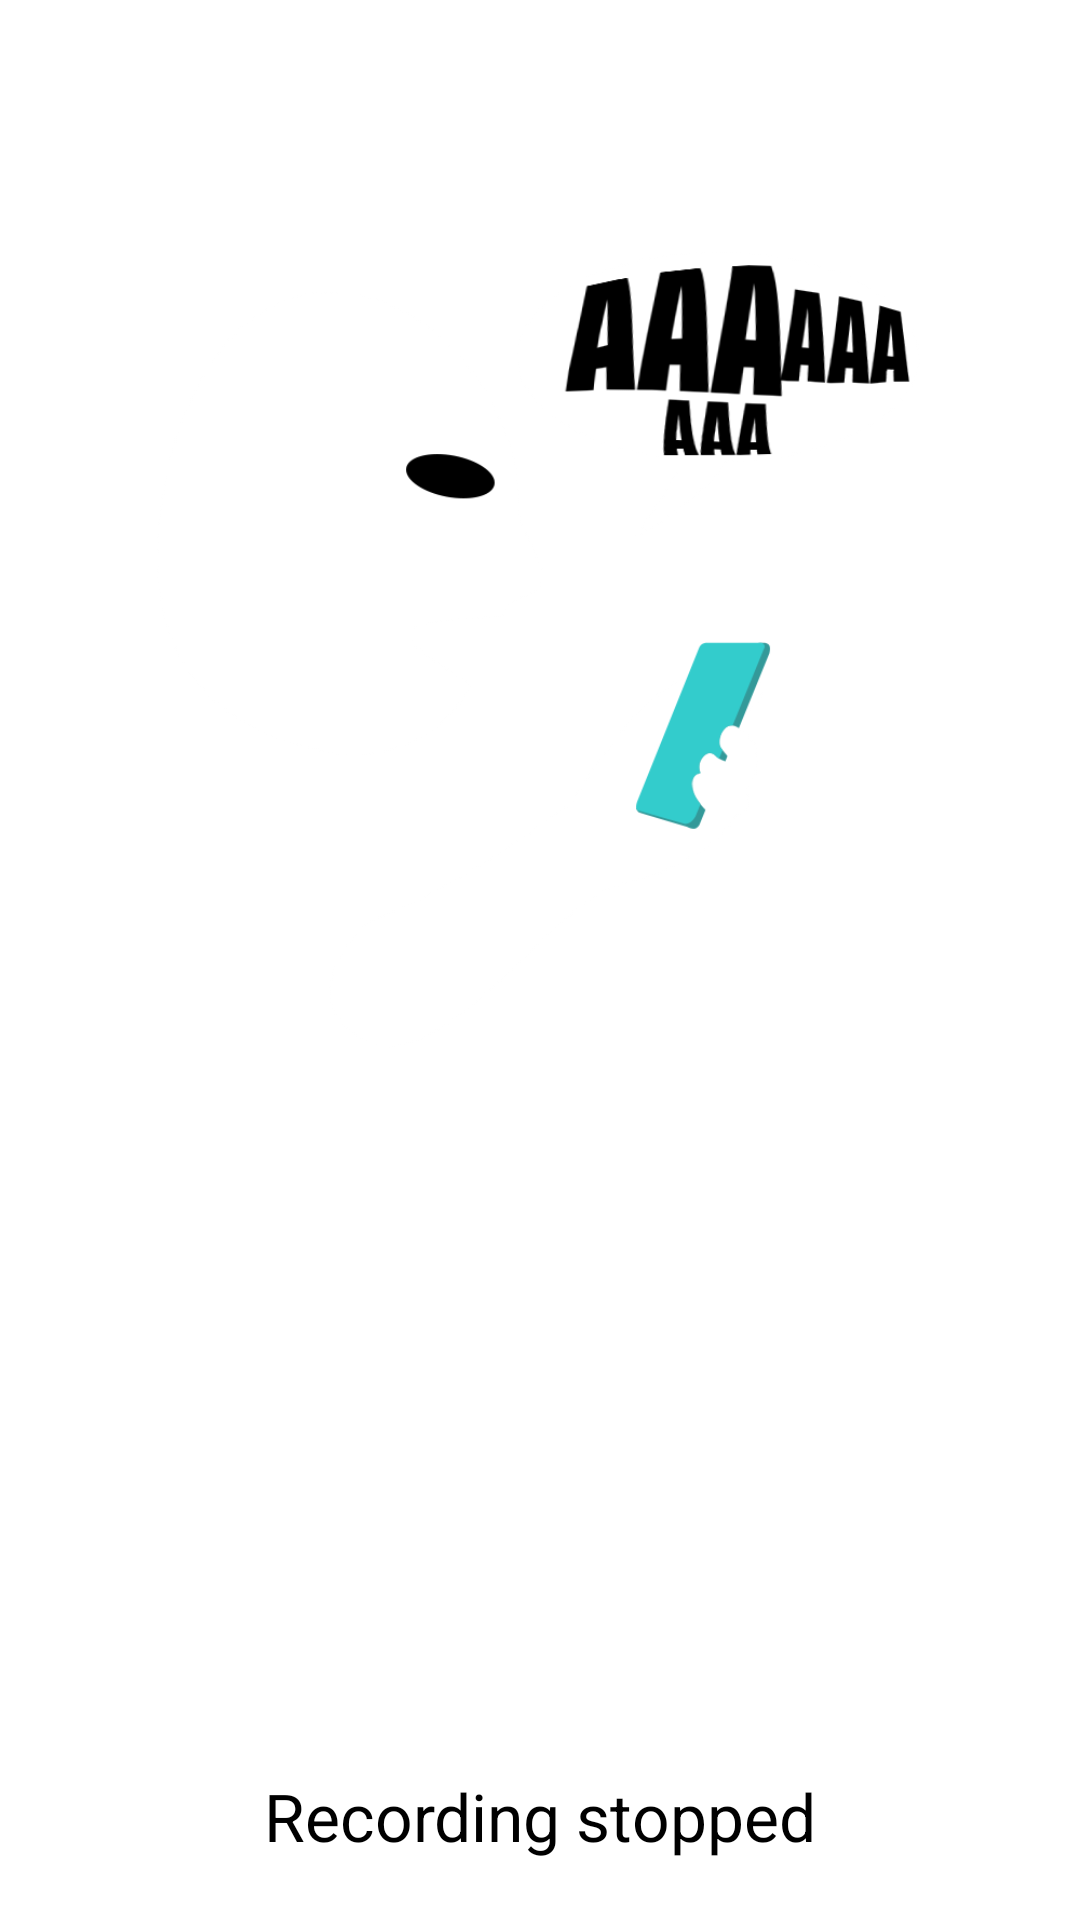

This screen was rendered from an Android layout file. Write that file and the resources it references.
<!-- AndroidManifest.xml: application theme Holo.Theme -->
<!-- res/layout/activity_set_frequency.xml -->
<RelativeLayout xmlns:android="http://schemas.android.com/apk/res/android"
    xmlns:tools="http://schemas.android.com/tools"
    android:layout_width="match_parent"
    android:layout_height="match_parent" >

    <TextView android:id="@+id/recording_state"
        android:layout_alignParentBottom="true"
        android:layout_centerHorizontal="true"
        android:layout_width="wrap_content"
        android:layout_height="wrap_content"
        android:layout_marginBottom="20dp"
        android:textSize="22sp"
        android:text="@string/recording_stopped" />
    
    <TextView android:id="@+id/recording_time"
        android:layout_above="@id/recording_state"
        android:layout_centerHorizontal="true"
        android:layout_width="wrap_content"
        android:layout_height="wrap_content"
        android:layout_marginBottom="2dp"
        android:textColor="#FF0000"
        android:textSize="32sp"/>
    
    <TextView android:id="@+id/frequencyText"
        android:layout_above="@id/recording_time"
        android:layout_centerHorizontal="true"
        android:layout_width="wrap_content"
        android:layout_height="wrap_content"
        android:layout_marginBottom="20dp"
        android:textSize="24sp"/>
    
    <ImageView
        android:layout_width="match_parent"
        android:layout_height="match_parent"
        android:layout_alignParentTop="true"
        android:layout_centerHorizontal="true"
        android:layout_above="@id/frequencyText"
        android:layout_marginTop="10dp"
        android:layout_marginBottom="75dp"
        android:scaleType="centerInside"
        android:src="@drawable/aaa"
        android:contentDescription="@string/app_name" />

</RelativeLayout>
<!-- resources referenced by this layout -->
<resources>
  <!-- drawable aaa: png bitmap (drawable-xhdpi, 47019 bytes) -->
  <string name="app_name">Voice diary</string>
  <string name="recording_stopped">Recording stopped</string>
</resources>
